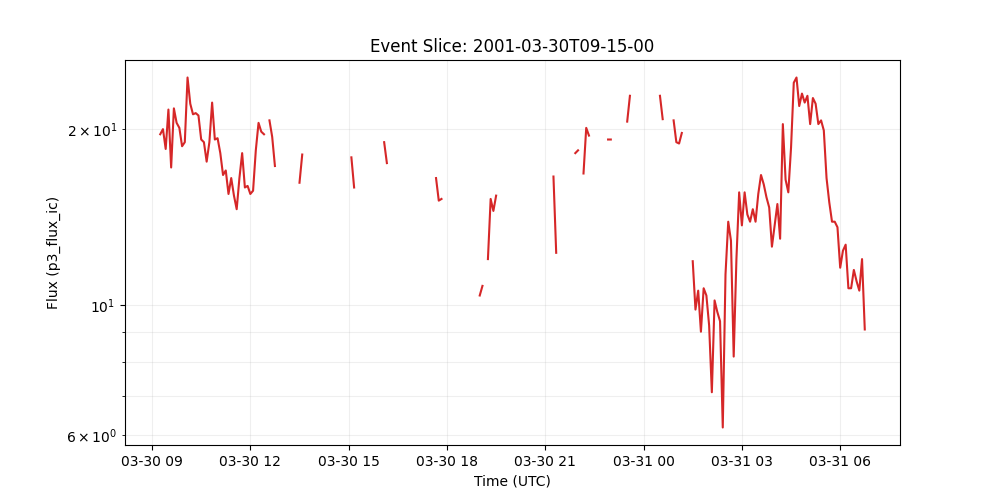

The file beside this chart, header and first rows:
time_tag, p3_flux_ic
2001-03-30 09:15:00, 19.6
2001-03-30 09:20:00, 20.0
2001-03-30 09:25:00, 18.5
2001-03-30 09:30:00, 21.6
2001-03-30 09:35:00, 17.2
2001-03-30 09:40:00, 21.7
2001-03-30 09:45:00, 20.5
2001-03-30 09:50:00, 20.1
2001-03-30 09:55:00, 18.7
2001-03-30 10:00:00, 19.0
2001-03-30 10:05:00, 24.5
2001-03-30 10:10:00, 22.1
2001-03-30 10:15:00, 21.2
2001-03-30 10:20:00, 21.3
2001-03-30 10:25:00, 21.1
2001-03-30 10:30:00, 19.2
2001-03-30 10:35:00, 19.0
2001-03-30 10:40:00, 17.6
2001-03-30 10:45:00, 19.0
2001-03-30 10:50:00, 22.2
2001-03-30 10:55:00, 19.2
2001-03-30 11:00:00, 19.3
2001-03-30 11:05:00, 18.2
2001-03-30 11:10:00, 16.7
2001-03-30 11:15:00, 17.0
2001-03-30 11:20:00, 15.5
2001-03-30 11:25:00, 16.5
2001-03-30 11:30:00, 15.4
2001-03-30 11:35:00, 14.6
2001-03-30 11:40:00, 16.5
2001-03-30 11:45:00, 18.2
2001-03-30 11:50:00, 15.9
2001-03-30 11:55:00, 16.0
2001-03-30 12:00:00, 15.5
2001-03-30 12:05:00, 15.7
2001-03-30 12:10:00, 18.4
2001-03-30 12:15:00, 20.5
2001-03-30 12:20:00, 19.8
2001-03-30 12:25:00, 19.6
2001-03-30 12:30:00, 
2001-03-30 12:35:00, 20.7
2001-03-30 12:40:00, 19.4
2001-03-30 12:45:00, 17.3
2001-03-30 12:50:00, 
2001-03-30 12:55:00, 
2001-03-30 13:00:00, 15.0
2001-03-30 13:05:00, 
2001-03-30 13:10:00, 16.3
2001-03-30 13:15:00, 
2001-03-30 13:20:00, 16.9
2001-03-30 13:25:00, 
2001-03-30 13:30:00, 16.2
2001-03-30 13:35:00, 18.1
2001-03-30 13:40:00, 
2001-03-30 13:45:00, 16.5
2001-03-30 13:50:00, 
2001-03-30 13:55:00, 
2001-03-30 14:00:00, 16.5
2001-03-30 14:05:00, 
2001-03-30 14:10:00, 17.9
... 199 more rows
